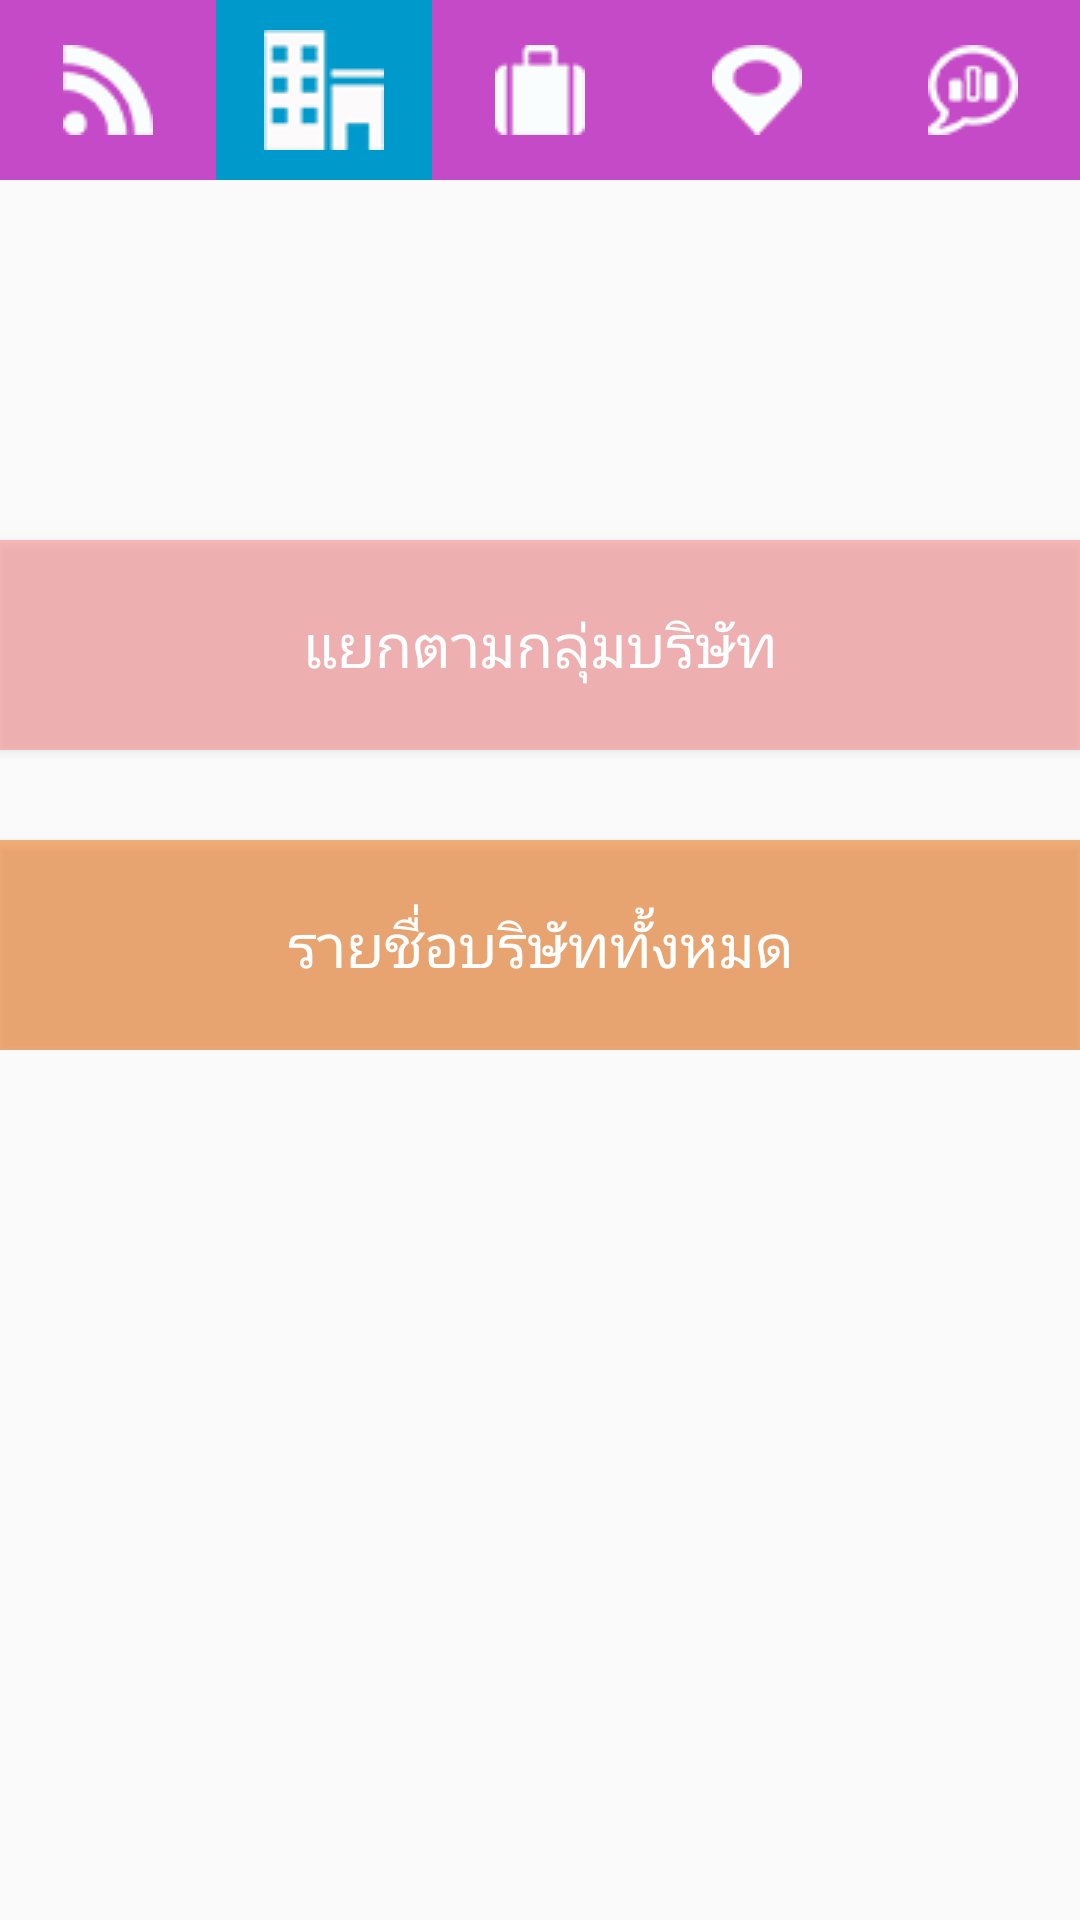

Here is an Android app screen rendered from its layout file. Give the layout XML and the strings, colors and styles it references.
<!-- AndroidManifest.xml: application theme AppTheme -->
<!-- res/layout/activity_company.xml -->
<?xml version="1.0" encoding="utf-8"?>
<ScrollView xmlns:android="http://schemas.android.com/apk/res/android"
    xmlns:tools="http://schemas.android.com/tools"
    android:layout_width="match_parent"
    android:layout_height="match_parent"
    android:paddingBottom="@dimen/activity_vertical_margin"
    tools:context="example.fms_job.CompanyActivity"
    android:orientation="vertical"
    android:onClick="clickToGridMenu1">

   <LinearLayout
       android:layout_width="match_parent"
       android:layout_height="match_parent"
       android:orientation="vertical">

    <LinearLayout
        android:orientation="horizontal"
        android:layout_width="match_parent"
        android:layout_height="60dp"
        android:background="#c54ac7"
        android:layout_weight="1">

        <ImageButton
            android:layout_width="match_parent"
            android:layout_height="match_parent"
            android:layout_weight="0.2"
            android:src="@drawable/feed_h"
            android:background="#00ffffff"
            android:onClick="clickToFeed" />
        <ImageButton
            android:layout_width="match_parent"
            android:layout_height="match_parent"
            android:layout_weight="0.2"
            android:src="@drawable/company_h"
            android:background="#0099CC" />
        <ImageButton
            android:layout_width="match_parent"
            android:layout_height="match_parent"
            android:layout_weight="0.2"
            android:src="@drawable/job_h"
            android:background="#00ffffff"
            android:onClick="clickToJob" />
        <ImageButton
            android:layout_width="match_parent"
            android:layout_height="match_parent"
            android:layout_weight="0.2"
            android:src="@drawable/layout_h"
            android:background="#00ffffff"
            android:onClick="clickToLayout" />
        <ImageButton
            android:layout_width="match_parent"
            android:layout_height="match_parent"
            android:layout_weight="0.2"
            android:src="@drawable/poll_h"
            android:background="#00ffffff"
            android:onClick="clickToPoll" />
    </LinearLayout>

       <LinearLayout
           android:orientation="vertical"
           android:layout_width="match_parent"
           android:layout_height="match_parent"
           android:gravity="center"
           android:paddingLeft="@dimen/activity_horizontal_margin"
           android:paddingRight="@dimen/activity_horizontal_margin">

           <Button
               android:layout_width="match_parent"
               android:layout_height="70dp"
               android:text="แยกตามกลุ่มบริษัท"
               android:id="@+id/button3"
               android:gravity="center"
               android:layout_marginTop="120dp"
               android:background="#7cf97a7a"
               android:textColor="#ffffff"
               android:textSize="20dp"
               android:onClick="clickToGroup"/>
           <Button
               android:layout_width="match_parent"
               android:layout_height="70dp"
               android:text="รายชื่อบริษัททั้งหมด"
               android:id="@+id/button3"
               android:gravity="center"
               android:layout_marginTop="30dp"
               android:background="#9af2812c"
               android:textColor="#ffffff"
               android:textSize="20dp"
               android:onClick="clickToAllCom"/>


       </LinearLayout>
   </LinearLayout>
</ScrollView>
<!-- resources referenced by this layout -->
<resources>
  <!-- drawable company_h: png bitmap (drawable, 1913 bytes) -->
  <!-- drawable feed_h: png bitmap (drawable, 1215 bytes) -->
  <!-- drawable job_h: png bitmap (drawable, 763 bytes) -->
  <!-- drawable layout_h: png bitmap (drawable, 1412 bytes) -->
  <!-- drawable poll_h: png bitmap (drawable, 987 bytes) -->
  <style name="AppTheme" parent="Theme.AppCompat.Light.DarkActionBar">
          
          <item name="colorPrimary">@color/black</item>
          <item name="colorPrimaryDark">@color/colorPrimaryDark</item>
          <item name="colorAccent">@color/colorAccent</item>
      </style>
  <color name="black">#000</color>
  <color name="colorPrimaryDark">#303F9F</color>
  <color name="colorAccent">#FF4081</color>
</resources>
